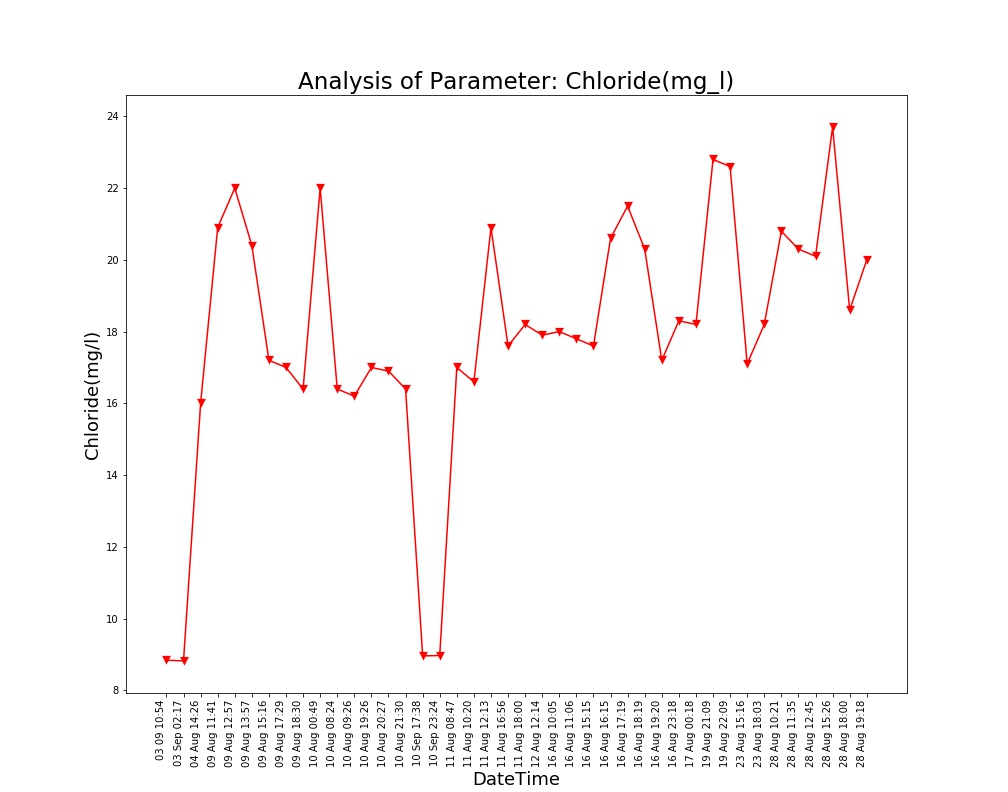

Source data for this figure (header and first rows):
Unnamed: 0, DateTime, Date, Time, Chloride(mg/l)
0.0, 04 Aug 14:26, 04 Aug 2021, 14:26:24, 16.0
1.0, 09 Aug 11:41, 09 Aug 2021, 11:41:48, 20.9
2.0, 09 Aug 12:57, 09 Aug 2021, 12:57:04, 22.0
3.0, 09 Aug 13:57, 09 Aug 2021, 13:57:19, 20.4
4.0, 09 Aug 15:16, 09 Aug 2021, 15:16:19, 17.2
5.0, 09 Aug 17:29, 09 Aug 2021, 17:29:51, 17.0
6.0, 09 Aug 18:30, 09 Aug 2021, 18:30:16, 16.4
7.0, 10 Aug 00:49, 10 Aug 2021, 00:49:39, 22.0
8.0, 10 Aug 08:24, 10 Aug 2021, 08:24:01, 16.4
9.0, 10 Aug 09:26, 10 Aug 2021, 09:26:56, 16.2
10.0, 10 Aug 19:26, 10 Aug 2021, 19:26:33, 17.0
11.0, 10 Aug 20:27, 10 Aug 2021, 20:27:03, 16.9
12.0, 10 Aug 21:30, 10 Aug 2021, 21:30:23, 16.4
13.0, 11 Aug 08:47, 11 Aug 2021, 08:47:06, 17.0
14.0, 11 Aug 10:20, 11 Aug 2021, 10:20:04, 16.6
15.0, 11 Aug 12:13, 11 Aug 2021, 12:13:36, 20.9
16.0, 11 Aug 16:56, 11 Aug 2021, 16:56:21, 17.6
17.0, 11 Aug 18:00, 11 Aug 2021, 18:00:02, 18.2
18.0, 12 Aug 12:14, 12 Aug 2021, 12:14:31, 17.9
19.0, 16 Aug 10:05, 16 Aug 2021, 10:05:25, 18.0
20.0, 16 Aug 11:06, 16 Aug 2021, 11:06:03, 17.8
21.0, 16 Aug 15:15, 16 Aug 2021, 15:15:28, 17.6
22.0, 16 Aug 16:15, 16 Aug 2021, 16:15:54, 20.6
23.0, 16 Aug 17:19, 16 Aug 2021, 17:19:32, 21.5
24.0, 16 Aug 18:19, 16 Aug 2021, 18:19:53, 20.3
25.0, 16 Aug 19:20, 16 Aug 2021, 19:20:17, 17.2
26.0, 16 Aug 23:18, 16 Aug 2021, 23:18:09, 18.3
27.0, 17 Aug 00:18, 17 Aug 2021, 00:18:33, 18.2
28.0, 19 Aug 21:09, 19 Aug 2021, 21:09:25, 22.8
29.0, 19 Aug 22:09, 19 Aug 2021, 22:09:52, 22.6
30.0, 23 Aug 15:16, 23 Aug 2021, 15:16:38, 17.1
31.0, 23 Aug 18:03, 23 Aug 2021, 18:03:46, 18.2
32.0, 28 Aug 10:21, 28 Aug 2021, 10:21:18, 20.8
33.0, 28 Aug 11:35, 28 Aug 2021, 11:35:06, 20.3
34.0, 28 Aug 12:45, 28 Aug 2021, 12:45:39, 20.1
35.0, 28 Aug 15:26, 28 Aug 2021, 15:26:51, 23.7
36.0, 28 Aug 18:00, 28 Aug 2021, 18:00:08, 18.6
37.0, 28 Aug 19:18, 28 Aug 2021, 19:18:38, 20.0
, 03 Sep 02:17, 03 Sep 2021, 02:17:33, 8.82
, 03 09 10:54, 03 Sep 2021, 10:54:46, 8.84
, 10 Sep 17:38, 10 Sep 2021, 17:38:26, 8.96
, 10 Sep 23:24, 10 Sep 2021, 23:24:03, 8.97
